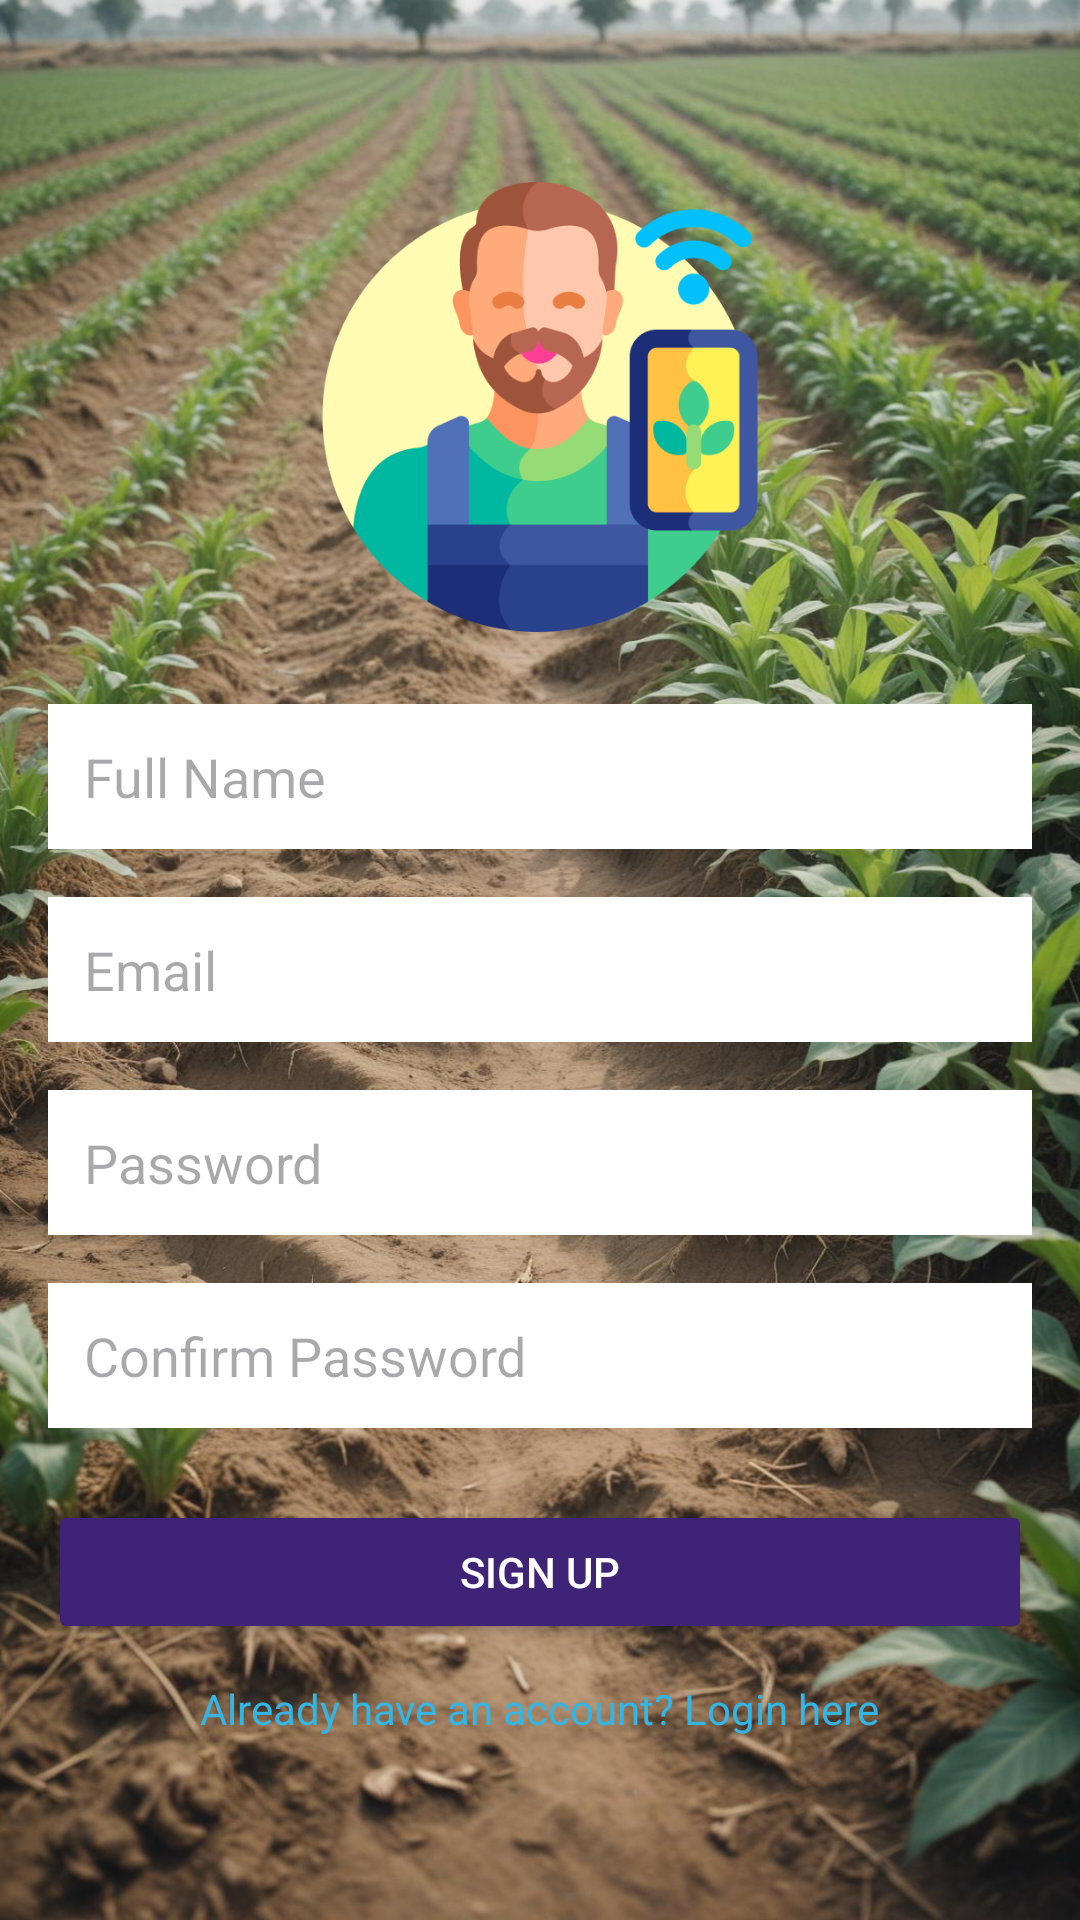

Produce the Android XML layout that renders to this screen, including the resource entries it uses.
<!-- AndroidManifest.xml: application theme Theme.CropDoc -->
<!-- res/layout/activity_signup.xml -->
<?xml version="1.0" encoding="utf-8"?>
<androidx.constraintlayout.widget.ConstraintLayout xmlns:android="http://schemas.android.com/apk/res/android"
    xmlns:app="http://schemas.android.com/apk/res-auto"
    xmlns:tools="http://schemas.android.com/tools"
    android:id="@+id/main"
    android:layout_width="match_parent"
    android:layout_height="match_parent"
    tools:context=".activity_signup">

    <LinearLayout
        android:orientation="vertical"
        android:gravity="center"
        android:padding="16dp"
        android:layout_width="match_parent"
        android:layout_height="match_parent"
        android:background="@drawable/img1">

        
        <ImageView
            android:id="@+id/logo"
            android:layout_width="150dp"
            android:layout_height="150dp"
            android:src="@drawable/peasant"
            android:layout_gravity="center"
            android:layout_marginBottom="24dp" />

        
        <EditText
            android:id="@+id/Textinputfullname"
            android:layout_width="match_parent"
            android:layout_height="wrap_content"
            android:hint="Full Name"
            android:inputType="textPersonName"
            android:padding="12dp"
            android:background="@color/white"
            android:layout_marginBottom="16dp" />

        
        <EditText
            android:id="@+id/input_email"
            android:layout_width="match_parent"
            android:layout_height="wrap_content"
            android:hint="Email"
            android:inputType="textEmailAddress"
            android:padding="12dp"
            android:background="@color/white"
            android:layout_marginBottom="16dp" />

        
        <EditText
            android:id="@+id/input_password"
            android:layout_width="match_parent"
            android:layout_height="wrap_content"
            android:hint="Password"
            android:inputType="textPassword"
            android:padding="12dp"
            android:background="@color/white"
            android:layout_marginBottom="16dp" />

        
        <EditText
            android:id="@+id/input_confirm_password"
            android:layout_width="match_parent"
            android:layout_height="wrap_content"
            android:hint="Confirm Password"
            android:inputType="textPassword"
            android:padding="12dp"
            android:background="@color/white"
            android:layout_marginBottom="24dp" />

        
        <Button
            android:id="@+id/btn_signup"
            android:layout_width="match_parent"
            android:layout_height="wrap_content"
            android:text="Sign Up"
            android:backgroundTint="@color/my_primary"
            android:textColor="@android:color/white"
            android:layout_marginBottom="12dp" />

        
        <TextView
            android:id="@+id/txt_login"
            android:layout_width="wrap_content"
            android:layout_height="wrap_content"
            android:text="Already have an account? Login here"
            android:textColor="@android:color/holo_blue_light"
            android:layout_gravity="center" />
    </LinearLayout>

</androidx.constraintlayout.widget.ConstraintLayout>
<!-- resources referenced by this layout -->
<resources>
  <color name="my_primary">#3F2376</color>
  <color name="white">#FFFFFFFF</color>
  <!-- drawable img1: jpeg bitmap (drawable, 306862 bytes) -->
  <!-- drawable peasant: png bitmap (drawable, 39033 bytes) -->
  <style name="Theme.CropDoc" parent="Base.Theme.CropDoc" />
  <style name="Base.Theme.CropDoc" parent="Theme.Material3.DayNight.NoActionBar">
          
          
          <item name="colorPrimary">@color/my_primary</item>
          <item name="colorPrimaryVariant">@color/my_primary</item>
          <item name="colorOnPrimary">@color/my_primary</item>
  
          <item name="colorSecondary">@color/my_secondary</item>
          <item name="colorSecondaryVariant">@color/my_secondary</item>
          <item name="colorOnSecondary">@color/my_secondary</item>
  
          <item name="android:statusBarColor">@color/my_primary</item>
      </style>
  <color name="my_secondary">#673AB7</color>
</resources>
